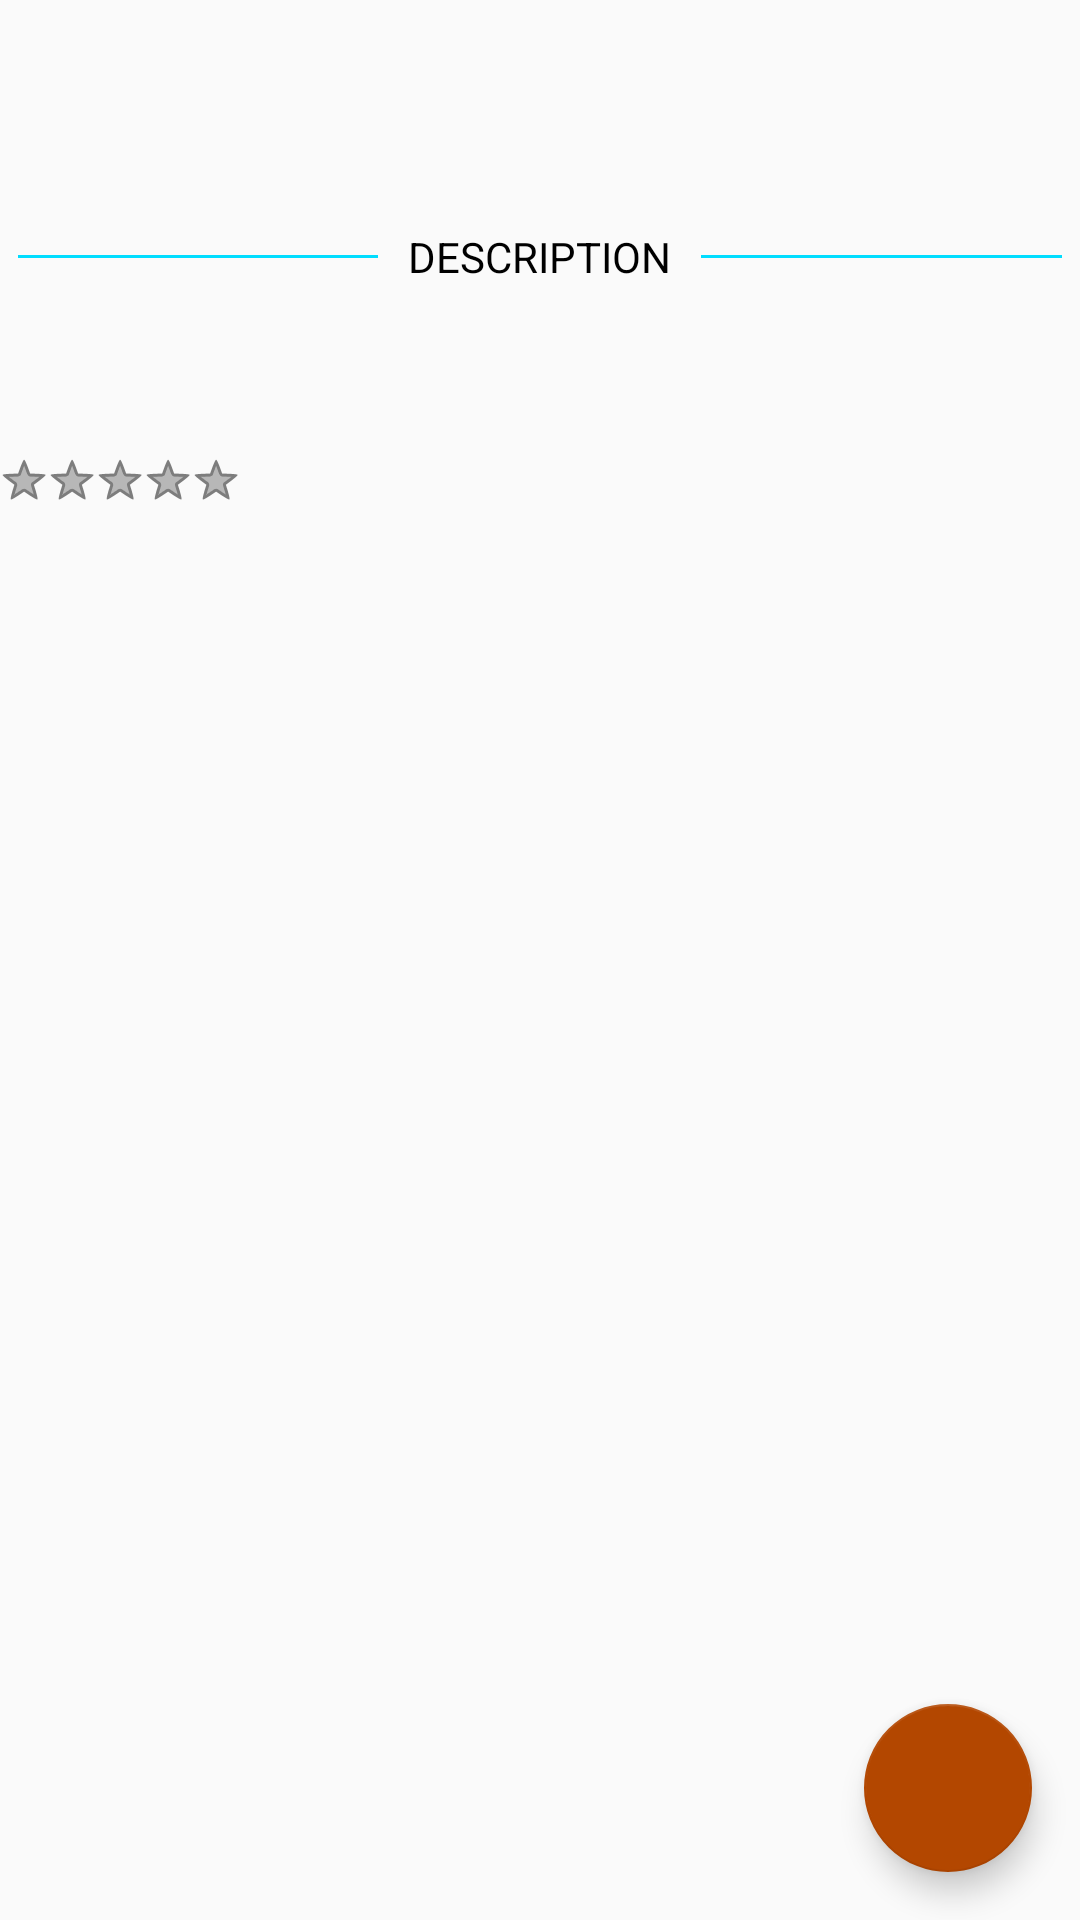

Produce the Android XML layout that renders to this screen, including the resource entries it uses.
<!-- AndroidManifest.xml: application theme AppTheme -->
<!-- res/layout/book_detail.xml -->
<?xml version="1.0" encoding="utf-8"?>
<android.support.design.widget.CoordinatorLayout  xmlns:android="http://schemas.android.com/apk/res/android"
    xmlns:app="http://schemas.android.com/apk/res-auto"
    android:layout_width="match_parent"
    android:layout_height="match_parent"
    android:id="@+id/scrollView">
    <LinearLayout
        android:orientation="vertical"
        android:layout_width="match_parent"
        android:layout_height="match_parent"
        android:id="@+id/linear_layout">

        <TextView
            android:layout_width="wrap_content"
            android:layout_height="wrap_content"
            android:id="@+id/book_title"/>
        <TextView
            android:layout_width="wrap_content"
            android:layout_height="wrap_content"
            android:id="@+id/book_author"/>
        <TextView
            android:layout_width="wrap_content"
            android:layout_height="wrap_content"
            android:id="@+id/book_publisher"/>
        <TextView
            android:layout_width="wrap_content"
            android:layout_height="wrap_content"
            android:id="@+id/book_genre"/>
        <RelativeLayout
            android:layout_width="match_parent"
            android:layout_height="wrap_content"
            android:layout_centerVertical="true">

            <TextView
                android:id="@+id/tvText1"
                android:layout_width="wrap_content"
                android:layout_height="wrap_content"
                android:layout_centerInParent="true"
                android:layout_marginLeft="10dp"
                android:layout_marginRight="10dp"
                android:text="DESCRIPTION"
                android:textColor="@android:color/background_dark" />

            <View
                android:layout_width="match_parent"
                android:layout_height="1dp"
                android:layout_centerVertical="true"
                android:layout_marginLeft="6dp"
                android:layout_toLeftOf="@id/tvText1"
                android:background="@android:color/holo_blue_bright"
                />

            <View
                android:layout_width="match_parent"
                android:layout_height="1dp"
                android:layout_centerVertical="true"
                android:layout_marginRight="6dp"
                android:layout_toRightOf="@id/tvText1"
                android:background="@android:color/holo_blue_bright"
                />

        </RelativeLayout>
        <TextView
            android:layout_width="wrap_content"
            android:layout_height="wrap_content"
            android:id="@+id/book_decription"/>
        <TextView
            android:layout_width="wrap_content"
            android:layout_height="wrap_content"
            android:id="@+id/book_pages"/>
        <TextView
            android:layout_width="wrap_content"
            android:layout_height="wrap_content"
            android:id="@+id/book_id"/>

        <RatingBar
            android:id="@+id/book_rating"
            style="@android:style/Widget.Holo.Light.RatingBar.Small"
            android:layout_width="wrap_content"
            android:layout_height="wrap_content"
            />
    </LinearLayout>

    <android.support.design.widget.FloatingActionButton
        android:id="@+id/fab_mylibrary"
        android:layout_width="wrap_content"
        android:layout_height="wrap_content"
        android:layout_gravity="bottom|end"
        android:layout_marginBottom="160dp"
        android:layout_marginRight="@dimen/fab_margin"
        android:src="@drawable/ic_menu_my_library"
        android:visibility="invisible"
        app:backgroundTint="@color/fabColor"
        app:elevation="6dp"
        app:pressedTranslationZ="12dp" />

    <android.support.design.widget.FloatingActionButton
        android:id="@+id/fab_wishlist"
        android:layout_width="wrap_content"
        android:layout_height="wrap_content"
        android:layout_gravity="bottom|end"
        android:layout_marginBottom="90dp"
        android:layout_marginRight="@dimen/fab_margin"
        android:src="@drawable/ic_wishlist_black"
        android:visibility="invisible"
        app:backgroundTint="@color/fabColor"
        app:elevation="6dp"
        app:pressedTranslationZ="12dp" />

    <android.support.design.widget.FloatingActionButton
        android:id="@+id/fab_add"
        android:layout_width="wrap_content"
        android:layout_height="wrap_content"
        android:layout_gravity="bottom|end"
        android:layout_margin="@dimen/fab_margin"
        android:src="@drawable/ic_add_black_24dp"
        app:backgroundTint="@color/colorAccent"
        app:elevation="6dp"
        app:pressedTranslationZ="12dp" />

</android.support.design.widget.CoordinatorLayout >
<!-- resources referenced by this layout -->
<resources>
  <color name="colorAccent">#b34700</color>
  <color name="fabColor">#e65c00</color>
  <dimen name="fab_margin">16dp</dimen>
  <!-- drawable ic_wishlist_black (drawable) -->
  <vector android:height="24dp" android:viewportHeight="512.0"
      android:viewportWidth="512.0" android:width="24dp" xmlns:android="http://schemas.android.com/apk/res/android">
      <path android:fillColor="#FF000000" android:pathData="M357.2,0.7l0,94.4l94.4,0z"/>
      <path android:fillColor="#FF000000" android:pathData="M327.2,125.1V0H59.7v512h392.7V125.1H327.2zM319.3,373.3L256,345l-63.3,28.3l7.4,-69L153.5,252.8l67.9,-14.3L256,178.4l34.6,60.1l67.9,14.3l-46.5,51.5L319.3,373.3z"/>
  </vector>
  <style name="AppTheme" parent="Theme.AppCompat.Light.NoActionBar">
          
          <item name="colorPrimary">@color/colorPrimary</item>
          <item name="colorPrimaryDark">@color/colorPrimaryDark</item>
          <item name="colorAccent">@color/colorAccent</item>
      </style>
  <color name="colorPrimary">#204060</color>
  <color name="colorPrimaryDark"> #264d73</color>
</resources>
